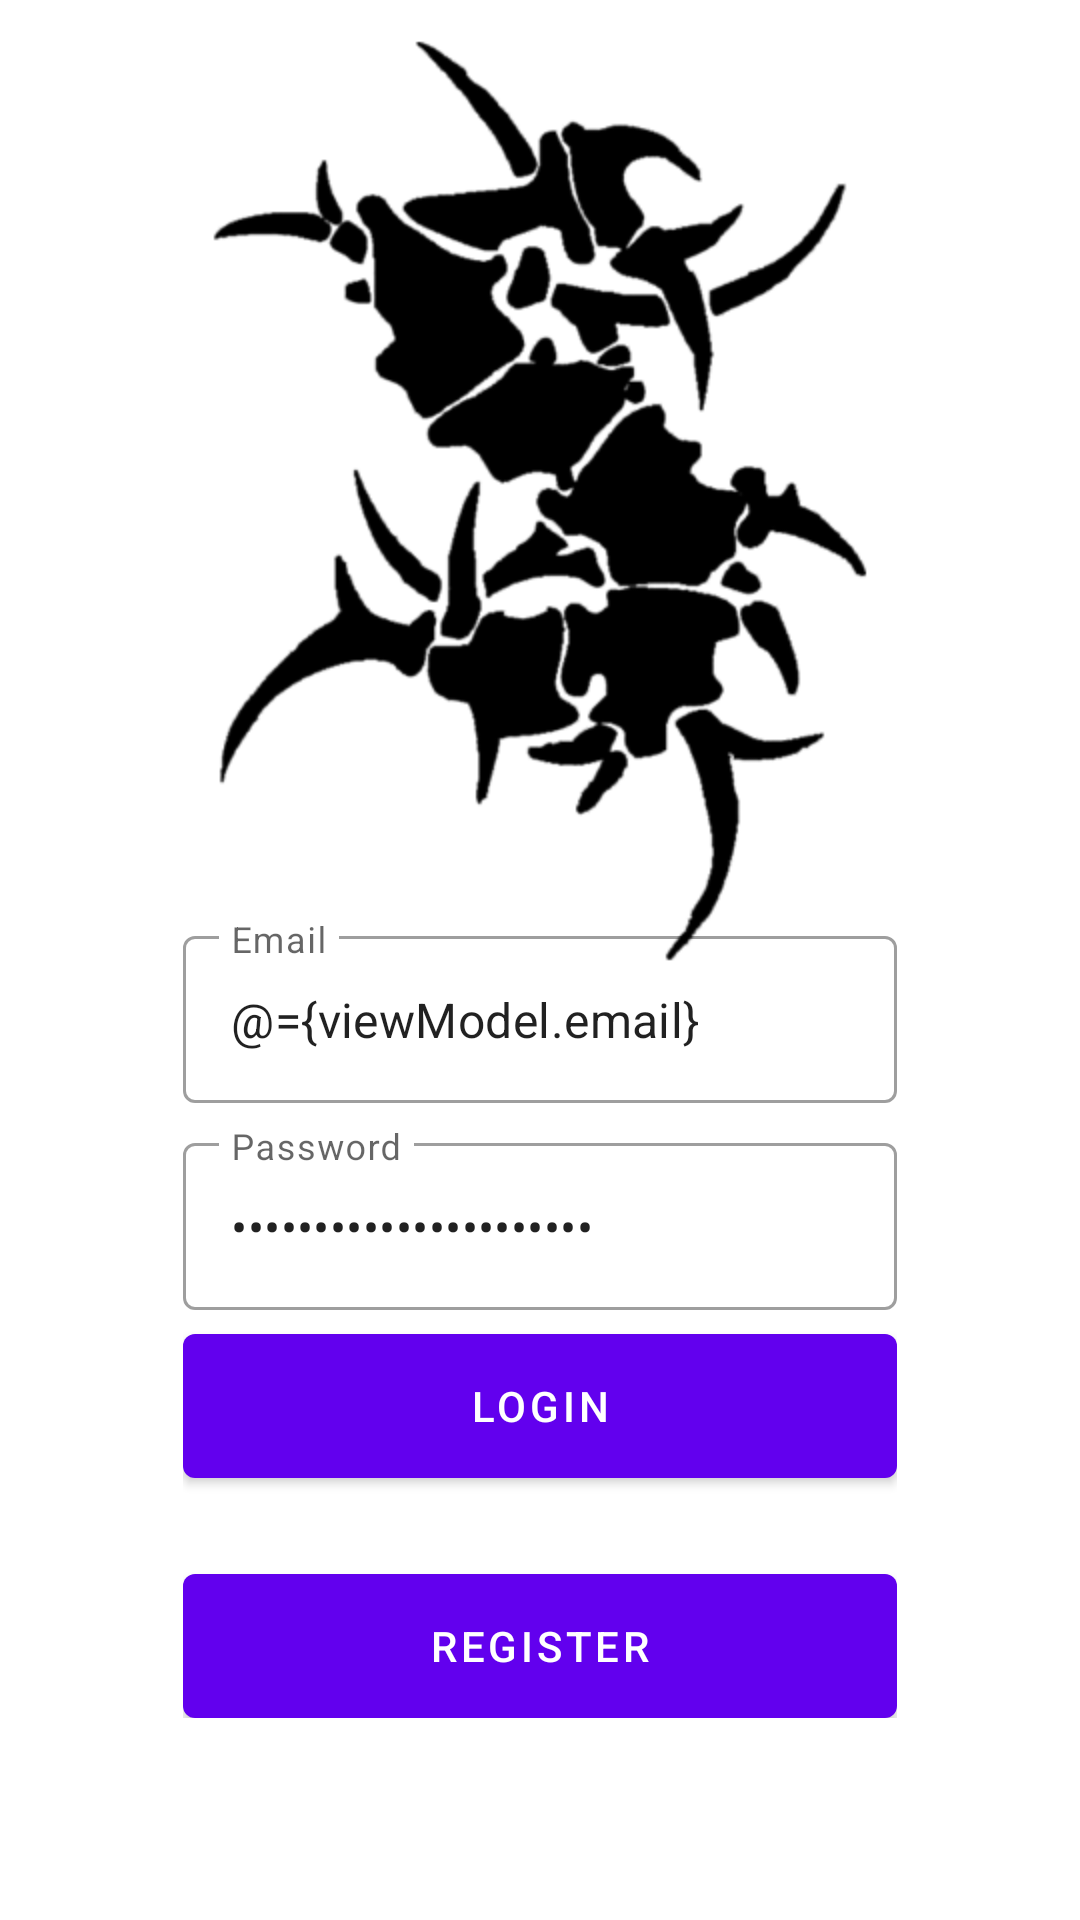

Android layout source for this screen:
<!-- AndroidManifest.xml: application theme Theme.Appserba -->
<!-- res/layout/fragment_login.xml -->
<?xml version="1.0" encoding="utf-8"?>
<layout xmlns:android="http://schemas.android.com/apk/res/android"
    xmlns:app="http://schemas.android.com/apk/res-auto"
    xmlns:tools="http://schemas.android.com/tools">

    <data>
        <variable
            name="viewModel"
            type="com.example.appserba.ui.auth.AuthViewModel" />
    </data>

    <androidx.coordinatorlayout.widget.CoordinatorLayout
        android:layout_width="match_parent"
        android:layout_height="match_parent"
        tools:context=".ui.auth.LoginFragment">

        <androidx.constraintlayout.widget.ConstraintLayout
            android:layout_width="match_parent"
            android:layout_height="match_parent">

            <ImageView
                android:id="@+id/imageView"
                android:layout_width="match_parent"
                android:layout_height="match_parent"
                android:scaleType="centerCrop"
                android:src="@drawable/bg_auth" />

            <LinearLayout
                android:layout_width="0dp"
                android:layout_height="wrap_content"
                android:gravity="center"
                android:orientation="vertical"
                android:padding="16dp"
                app:layout_constraintWidth_percent="0.75"
                app:layout_constraintVertical_bias="0.85"
                app:layout_constraintBottom_toBottomOf="parent"
                app:layout_constraintEnd_toEndOf="parent"
                app:layout_constraintStart_toStartOf="parent"
                app:layout_constraintTop_toTopOf="@+id/imageView">

                <com.google.android.material.textfield.TextInputLayout
                    android:layout_width="match_parent"
                    android:layout_height="wrap_content"
                    style="@style/Widget.MaterialComponents.TextInputLayout.OutlinedBox"
                    android:hint="@string/email">

                    <com.google.android.material.textfield.TextInputEditText
                        android:layout_width="match_parent"
                        android:layout_height="wrap_content"
                        android:id="@+id/editEmail"
                        android:inputType="textEmailAddress"
                        android:text="@={viewModel.email}"/>

                </com.google.android.material.textfield.TextInputLayout>


                <com.google.android.material.textfield.TextInputLayout
                    android:layout_width="match_parent"
                    android:layout_height="wrap_content"
                    style="@style/Widget.MaterialComponents.TextInputLayout.OutlinedBox"
                    android:layout_marginTop="8dp"
                    android:hint="@string/password">

                    <com.google.android.material.textfield.TextInputEditText
                        android:layout_width="match_parent"
                        android:layout_height="wrap_content"
                        android:id="@+id/editPassword"
                        android:inputType="textPassword"
                        android:text="@={viewModel.password}"/>

                </com.google.android.material.textfield.TextInputLayout>

                <com.google.android.material.button.MaterialButton
                    android:id="@+id/buttonLogin"
                    android:layout_width="match_parent"
                    android:layout_height="wrap_content"
                    android:insetBottom="0dp"
                    android:insetTop="0dp"
                    android:onClick="@{()-> viewModel.login()}"
                    android:text="@string/login"
                    android:layout_marginTop="8dp"/>

                <com.google.android.material.button.MaterialButton
                    android:id="@+id/buttonRegister"
                    android:layout_width="match_parent"
                    android:layout_height="wrap_content"
                    android:insetBottom="0dp"
                    android:insetTop="0dp"
                    android:text="@string/register"
                    android:layout_marginTop="32dp"/>

            </LinearLayout>

        </androidx.constraintlayout.widget.ConstraintLayout>

    </androidx.coordinatorlayout.widget.CoordinatorLayout>
</layout>
<!-- resources referenced by this layout -->
<resources>
  <!-- drawable bg_auth: png bitmap (drawable, 73006 bytes) -->
  <string name="email">Email</string>
  <string name="login">Login</string>
  <string name="password">Password</string>
  <string name="register">Register</string>
  <style name="Theme.Appserba" parent="Theme.MaterialComponents.DayNight.DarkActionBar">
          
          <item name="colorPrimary">@color/purple_500</item>
          <item name="colorPrimaryVariant">@color/purple_700</item>
          <item name="colorOnPrimary">@color/white</item>
          
          <item name="colorSecondary">@color/teal_200</item>
          <item name="colorSecondaryVariant">@color/teal_700</item>
          <item name="colorOnSecondary">@color/black</item>
          
          <item name="android:statusBarColor" tools:targetApi="l">?attr/colorPrimaryVariant</item>
          
      </style>
  <!-- not gathered from this repository: default colours our renderer supplied (Android Studio template values) -->
  <color name="purple_500">#FF6200EE</color>
  <color name="purple_700">#FF3700B3</color>
  <color name="teal_200">#FF03DAC5</color>
  <color name="teal_700">#FF018786</color>
  <color name="black">#FF000000</color>
  <color name="white">#FFFFFFFF</color>
</resources>
